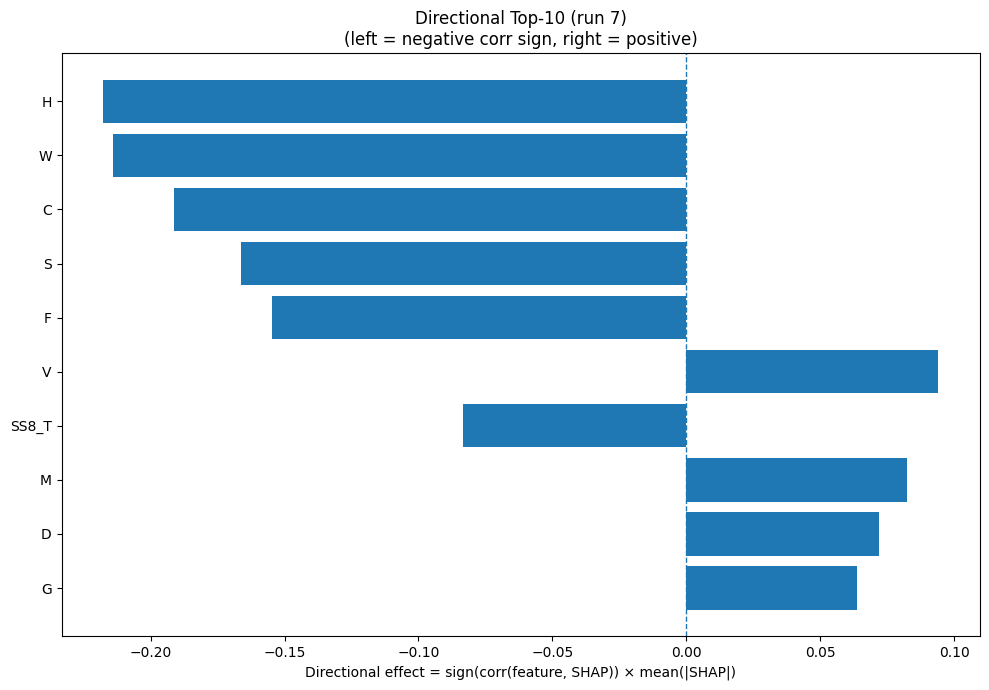

The data file committed next to this chart (first rows):
Index, Feature, CorrSign, MeanAbsSHAP, DirectionalEffect
6, H, -1.0, 0.2176, -0.2176
18, W, -1.0, 0.2141, -0.2141
1, C, -1.0, 0.1911, -0.1911
15, S, -1.0, 0.1664, -0.1664
4, F, -1.0, 0.1546, -0.1546
17, V, 1.0, 0.09406, 0.09406
28, SS8_T, -1.0, 0.08338, -0.08338
10, M, 1.0, 0.08246, 0.08246
2, D, 1.0, 0.07193, 0.07193
5, G, 1.0, 0.06377, 0.06377
26, SS8_I, 1.0, 0.05566, 0.05566
19, Y, -1.0, 0.05444, -0.05444
0, A, 1.0, 0.05033, 0.05033
9, L, -1.0, 0.04817, -0.04817
25, SS8_G, -1.0, 0.04442, -0.04442
31, ASA, -1.0, 0.04055, -0.04055
22, SS3_C, -1.0, 0.03832, -0.03832
14, R, -1.0, 0.03568, -0.03568
32, GRAVY, -1.0, 0.03422, -0.03422
13, Q, 1.0, 0.03387, 0.03387
24, SS8_E, -1.0, 0.03375, -0.03375
33, AROM, -1.0, 0.02362, -0.02362
23, SS8_H, -1.0, 0.02282, -0.02282
29, SS8_S, -1.0, 0.02237, -0.02237
7, I, 1.0, 0.02125, 0.02125
3, E, 1.0, 0.01863, 0.01863
11, N, 1.0, 0.01853, 0.01853
30, SS8_-, 1.0, 0.0148, 0.0148
21, SS3_E, -1.0, 0.01201, -0.01201
8, K, 1.0, 0.01016, 0.01016
27, SS8_B, 1.0, 0.008644, 0.008644
16, T, -1.0, 0.00783, -0.00783
12, P, -1.0, 0.005951, -0.005951
20, SS3_H, -1.0, 0.005761, -0.005761
